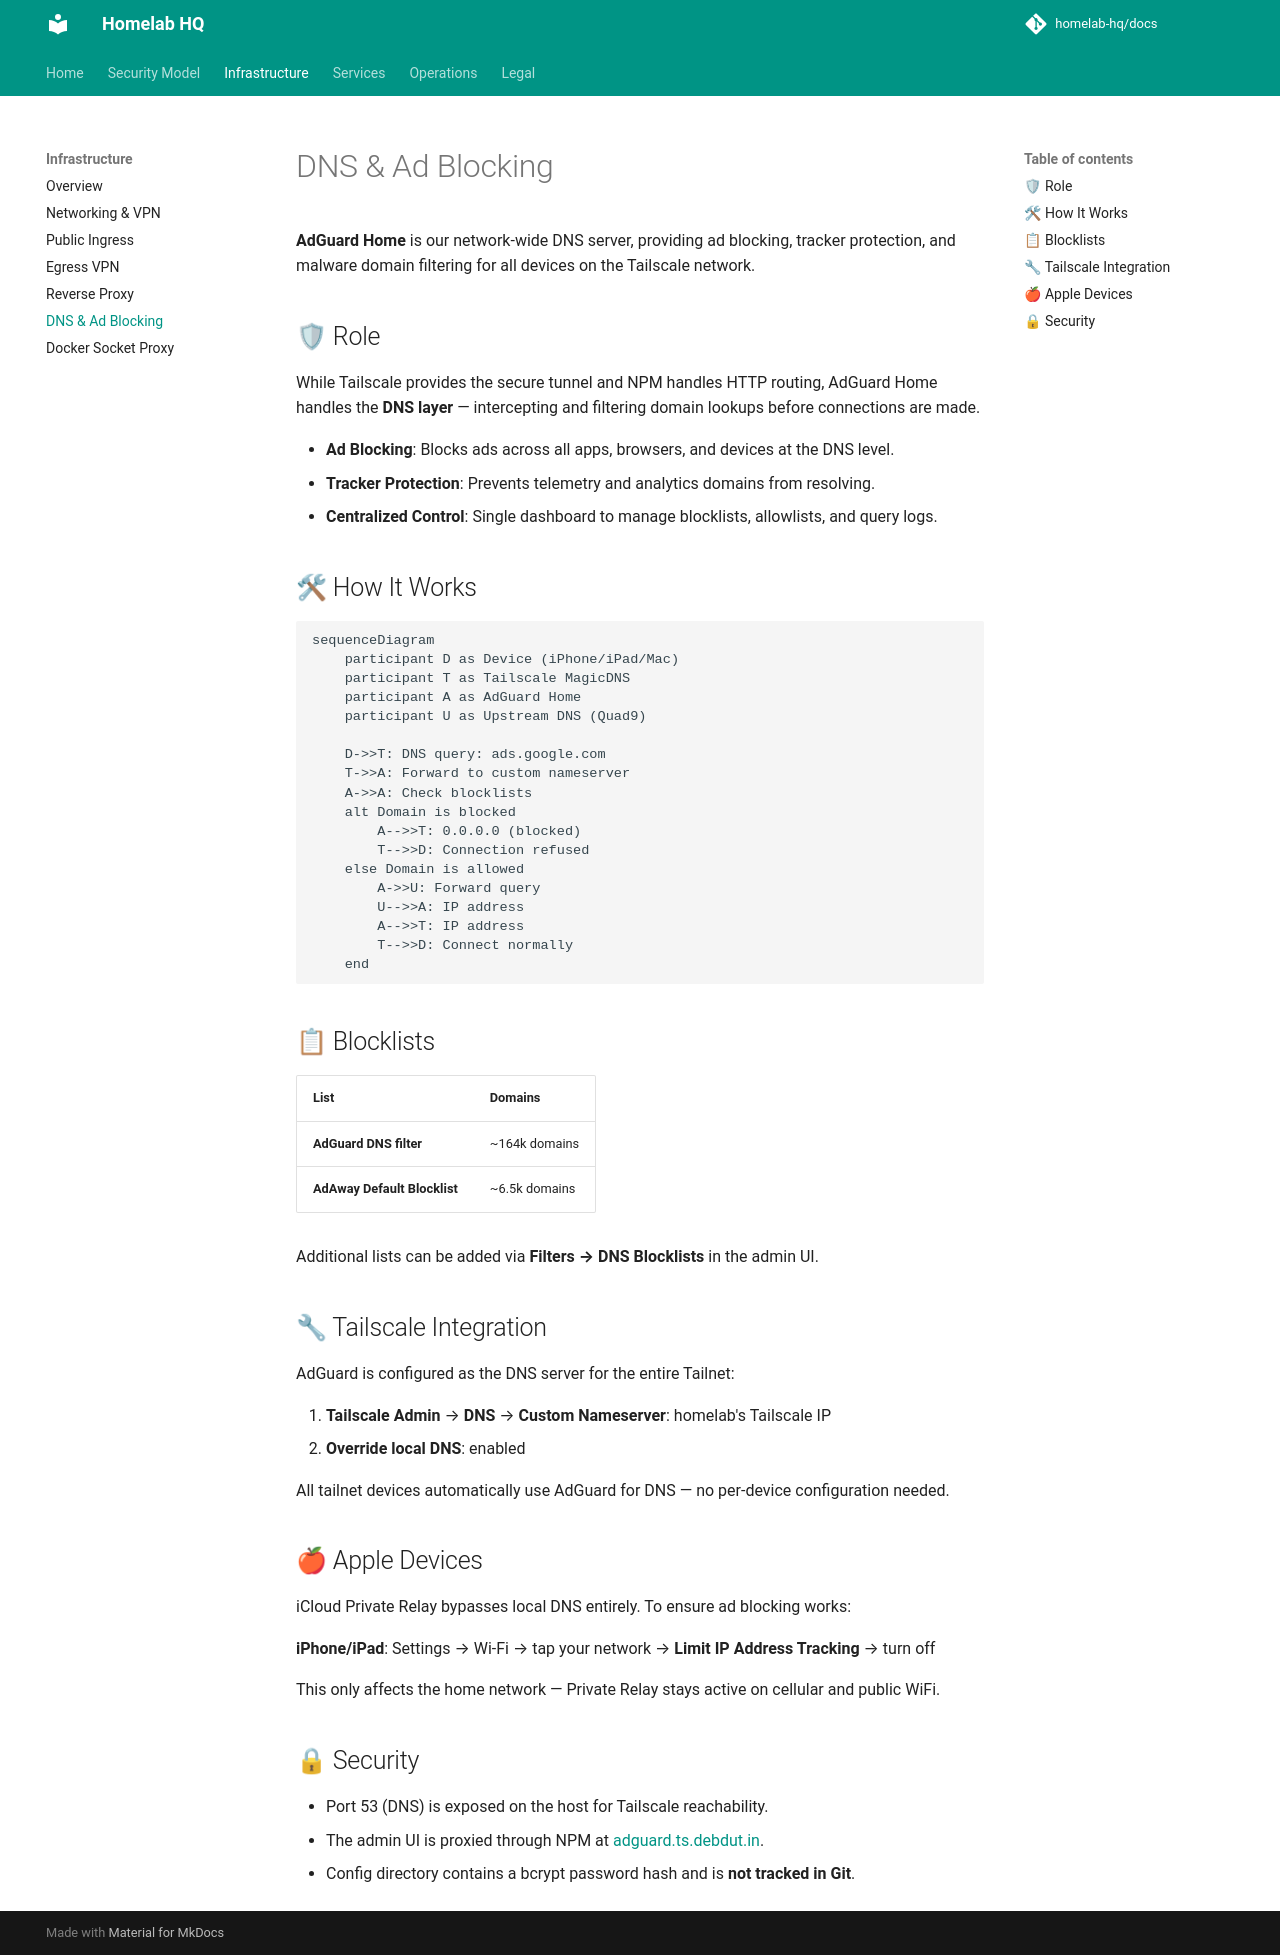

repository: homelab-hq/docs · page: infrastructure/adguard/index.html · generator: mkdocs

# DNS & Ad Blocking

**AdGuard Home** is our network-wide DNS server, providing ad blocking, tracker protection, and malware domain filtering for all devices on the Tailscale network.

## 🛡 Role

While Tailscale provides the secure tunnel and NPM handles HTTP routing, AdGuard Home handles the **DNS layer** — intercepting and filtering domain lookups before connections are made.

- **Ad Blocking**: Blocks ads across all apps, browsers, and devices at the DNS level.
- **Tracker Protection**: Prevents telemetry and analytics domains from resolving.
- **Centralized Control**: Single dashboard to manage blocklists, allowlists, and query logs.

## 🛠 How It Works

```mermaid
sequenceDiagram
    participant D as Device (iPhone/iPad/Mac)
    participant T as Tailscale MagicDNS
    participant A as AdGuard Home
    participant U as Upstream DNS (Quad9)

    D->>T: DNS query: ads.google.com
    T->>A: Forward to custom nameserver
    A->>A: Check blocklists
    alt Domain is blocked
        A-->>T: 0.0.0.0 (blocked)
        T-->>D: Connection refused
    else Domain is allowed
        A->>U: Forward query
        U-->>A: IP address
        A-->>T: IP address
        T-->>D: Connect normally
    end
```

## 📋 Blocklists

| List | Domains |
| :--- | :--- |
| **AdGuard DNS filter** | ~164k domains |
| **AdAway Default Blocklist** | ~6.5k domains |

Additional lists can be added via **Filters → DNS Blocklists** in the admin UI.

## 🔧 Tailscale Integration

AdGuard is configured as the DNS server for the entire Tailnet:

1. **Tailscale Admin** → **DNS** → **Custom Nameserver**: homelab's Tailscale IP
2. **Override local DNS**: enabled

All tailnet devices automatically use AdGuard for DNS — no per-device configuration needed.

## 🍎 Apple Devices

iCloud Private Relay bypasses local DNS entirely. To ensure ad blocking works:

**iPhone/iPad**: Settings → Wi-Fi → tap your network → **Limit IP Address Tracking** → turn off

This only affects the home network — Private Relay stays active on cellular and public WiFi.

## 🔒 Security

- Port 53 (DNS) is exposed on the host for Tailscale reachability.
- The admin UI is proxied through NPM at [adguard.ts.debdut.in](http://adguard.ts.debdut.in).
- Config directory contains a bcrypt password hash and is **not tracked in Git**.
